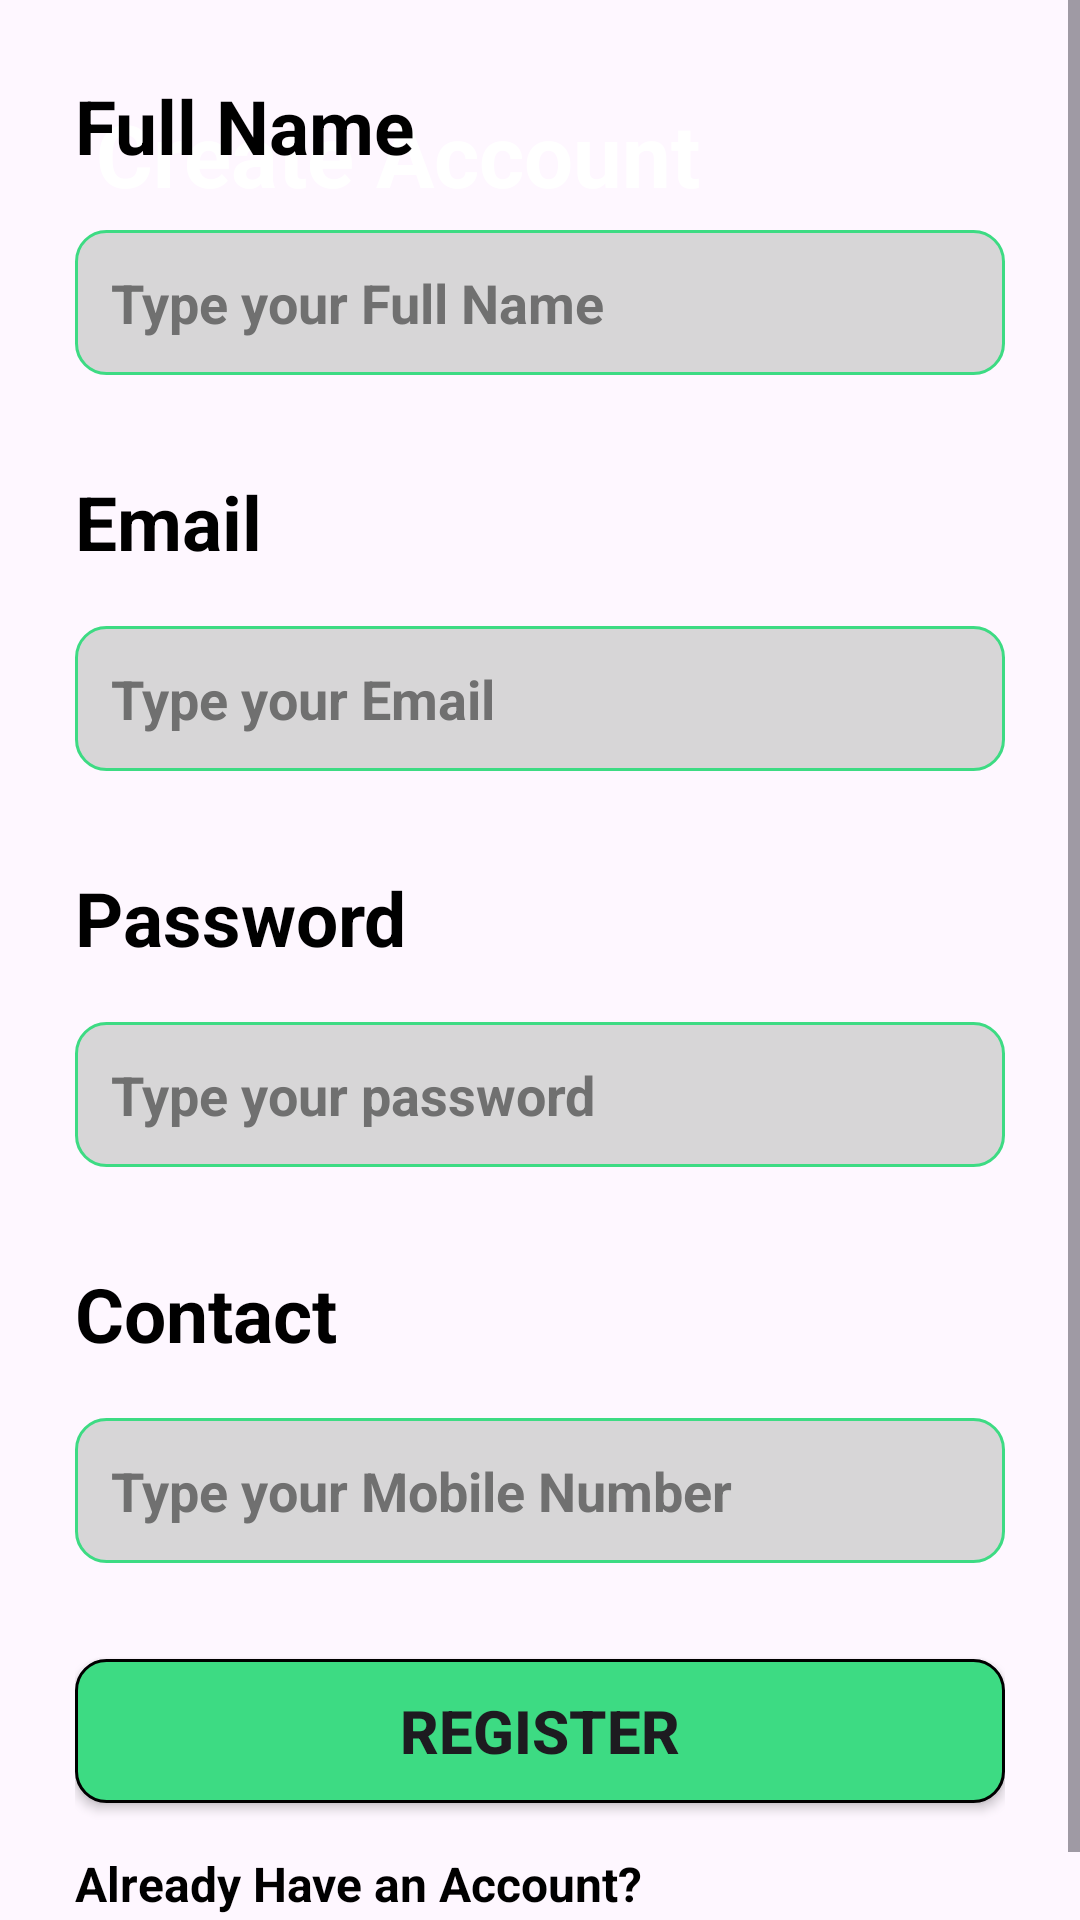

Write the Android layout XML for this screen, with the resource values it uses.
<!-- AndroidManifest.xml: application theme Theme.DriverRegistration -->
<!-- res/layout/register_page.xml -->
<?xml version="1.0" encoding="utf-8"?>
<androidx.constraintlayout.widget.ConstraintLayout
    xmlns:android="http://schemas.android.com/apk/res/android"
    xmlns:app="http://schemas.android.com/apk/res-auto"
    android:orientation="vertical"
    android:layout_width="match_parent"
    android:layout_height="match_parent">

    <ImageView
        android:id="@+id/imageView4"
        android:layout_width="wrap_content"
        android:layout_height="wrap_content"
        android:scaleType="centerCrop"

        app:layout_constraintEnd_toEndOf="parent"
        app:layout_constraintHorizontal_bias="0.0"
        app:layout_constraintStart_toStartOf="parent"
        app:layout_constraintTop_toTopOf="parent"
        app:srcCompat="@drawable/top_background" />

    <TextView
        android:id="@+id/registerText"
        android:layout_width="wrap_content"
        android:layout_height="wrap_content"
        android:layout_marginStart="32dp"
        android:layout_marginTop="32dp"
        android:text="Create Account"
        android:textColor="@color/white"
        android:textSize="29sp"
        android:textStyle="bold"
        app:layout_constraintStart_toStartOf="parent"
        app:layout_constraintTop_toTopOf="parent" />

    <ScrollView
        android:layout_width="0dp"
        android:layout_height="0dp"
        app:layout_constraintTop_toBottomOf="@id/imageView4"
        app:layout_constraintBottom_toBottomOf="parent"
        app:layout_constraintStart_toStartOf="parent"
        app:layout_constraintEnd_toEndOf="parent">

        <LinearLayout
            android:layout_width="match_parent"
            android:layout_height="wrap_content"
            android:orientation="vertical"
            android:padding="25dp">

            <TextView
                android:id="@+id/tv1"
                android:layout_width="match_parent"
                android:layout_height="wrap_content"
                android:text="Full Name"
                android:textColor="@color/black"
                android:textSize="25sp"
                android:textStyle="bold" />

            <EditText
                android:id="@+id/edText1"
                android:layout_width="match_parent"
                android:layout_height="wrap_content"
                android:layout_marginTop="18dp"
                android:background="@drawable/edit_text_background"
                android:ems="10"
                android:hint="Type your Full Name"
                android:inputType="text"
                android:padding="12dp"
                android:textColorHint="#707070"
                android:textSize="18sp"
                android:textStyle="bold" />

            <TextView
                android:id="@+id/tv2"
                android:layout_width="match_parent"
                android:layout_height="wrap_content"
                android:layout_marginTop="32dp"
                android:text="Email"
                android:textColor="@color/black"
                android:textSize="25sp"
                android:textStyle="bold" />

            <EditText
                android:id="@+id/editText2"
                android:layout_width="match_parent"
                android:layout_height="wrap_content"
                android:layout_marginTop="18dp"
                android:background="@drawable/edit_text_background"
                android:ems="10"
                android:hint="Type your Email"
                android:inputType="textEmailAddress"
                android:padding="12dp"
                android:textColorHint="#707070"
                android:textSize="18sp"
                android:textStyle="bold" />


            <TextView
                android:id="@+id/tv3"
                android:layout_width="match_parent"
                android:layout_height="wrap_content"
                android:layout_marginTop="32dp"
                android:text="Password"
                android:textColor="@color/black"
                android:textSize="25sp"
                android:textStyle="bold" />

            <EditText
                android:id="@+id/editText3"
                android:layout_width="match_parent"
                android:layout_height="wrap_content"
                android:layout_marginTop="18dp"
                android:background="@drawable/edit_text_background"
                android:ems="10"
                android:hint="Type your password"
                android:inputType="textPassword"
                android:padding="12dp"
                android:textColorHint="#707070"
                android:textSize="18sp"
                android:textStyle="bold" />


            <TextView
                android:id="@+id/tv4"
                android:layout_width="match_parent"
                android:layout_height="wrap_content"
                android:layout_marginTop="32dp"
                android:text="Contact"
                android:textColor="@color/black"
                android:textSize="25sp"
                android:textStyle="bold" />

            <EditText
                android:id="@+id/editText4"
                android:layout_width="match_parent"
                android:layout_height="wrap_content"
                android:layout_marginTop="18dp"
                android:background="@drawable/edit_text_background"
                android:ems="10"
                android:hint="Type your Mobile Number"
                android:inputType="phone|number"
                android:padding="12dp"
                android:textColorHint="#707070"
                android:textSize="18sp"
                android:textStyle="bold" />

            <androidx.appcompat.widget.AppCompatButton
                android:id="@+id/regBtn"
                android:layout_width="match_parent"
                android:layout_height="wrap_content"
                android:layout_marginTop="32dp"
                android:background="@drawable/button_background"
                android:text="Register"
                android:textSize="20sp"
                android:textStyle="bold" />
            <TextView
                android:layout_width="wrap_content"
                android:layout_height="wrap_content"
                android:layout_marginTop="16dp"
                android:text="Already Have an Account? "
                android:textColor="@color/black"
                android:textSize="16sp"
                android:textStyle="bold"
                android:onClick="redirectToLoginPage"/>


        </LinearLayout>
    </ScrollView>
</androidx.constraintlayout.widget.ConstraintLayout>
<!-- resources referenced by this layout -->
<resources>
  <color name="black">#FF000000</color>
  <color name="white">#FFFFFFFF</color>
  <!-- drawable button_background (drawable) -->
  <?xml version="1.0" encoding="utf-8"?>
  <selector xmlns:android="http://schemas.android.com/apk/res/android">
      <item>
          <shape android:shape="rectangle">
              <stroke android:width="1dp"/>
              <solid android:color="@color/green"/>
              <corners android:radius="10dp"/>
          </shape>
      </item>
  </selector>
  <!-- drawable edit_text_background (drawable) -->
  <?xml version="1.0" encoding="utf-8"?>
  <selector xmlns:android="http://schemas.android.com/apk/res/android">
      <item>
          <shape android:shape="rectangle">
              <solid android:color="#d7d6d7"/>
              <corners android:radius="10dp" />
              <stroke android:color="@color/green" android:width="1dp"/>
  
          </shape>
      </item>
  
  </selector>
  <style name="Theme.DriverRegistration" parent="Base.Theme.DriverRegistration" />
  <color name="green">#FF3DDB83</color>
  <style name="Base.Theme.DriverRegistration" parent="Theme.Material3.DayNight.NoActionBar">
          
          
      </style>
</resources>
